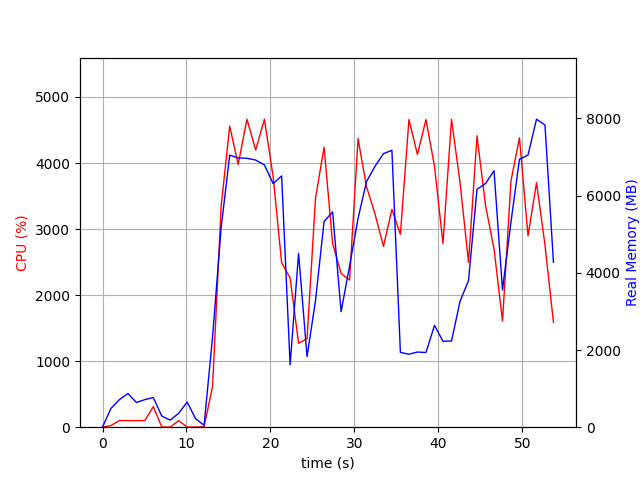

The table this chart was drawn from, first rows:
elapsed_time, nproc, cpu, mem_real, mem_virtual
3.838539123535156e-05, 1, 0.0, 6.973, 3186
1.006, 5, 24.8, 486.9, 2374
2.016, 4, 101.3, 715.1, 2437
3.023, 5, 99.1, 873.8, 2911
4.032, 3, 100.3, 641.5, 2015
5.039, 3, 100.2, 714.4, 2015
6.047, 4, 311.9, 768.8, 2768
7.054, 3, 3.0, 288.4, 1523
8.063, 3, 2.0, 184, 1435
9.071, 3, 99.2, 361, 1591
10.08, 5, 2.0, 652.5, 2447
11.09, 3, 2.0, 217.9, 1449
12.1, 2, 6.9, 50.08, 3335
13.1, 1, 614.2, 2334, 8613
14.13, 1, 3347, 5171, 11173
15.15, 1, 4558, 7049, 15662
16.16, 1, 3978, 6976, 16186
17.2, 1, 4664, 6967, 16186
18.24, 1, 4197, 6922, 16186
19.28, 1, 4662, 6794, 16186
20.33, 1, 3791, 6311, 16186
21.33, 1, 2488, 6510, 16234
22.34, 1, 2260, 1616, 16290
23.35, 1, 1271, 4504, 21410
24.36, 1, 1340, 1828, 22498
25.37, 1, 3466, 3283, 22510
26.39, 1, 4239, 5329, 23390
27.41, 1, 2781, 5577, 23470
28.42, 1, 2328, 2994, 25518
29.43, 1, 2228, 4174, 23470
30.44, 1, 4370, 5407, 24028
31.45, 1, 3642, 6364, 24028
32.45, 1, 3230, 6759, 24028
33.46, 1, 2738, 7087, 24028
34.47, 1, 3298, 7174, 24028
35.48, 1, 2920, 1938, 22076
36.5, 1, 4658, 1891, 22076
37.51, 1, 4129, 1948, 22076
38.53, 1, 4658, 1935, 22076
39.55, 1, 3950, 2639, 26172
40.55, 1, 2782, 2226, 27196
41.57, 1, 4661, 2233, 27196
42.59, 1, 3700, 3265, 30268
43.6, 1, 2496, 3798, 28220
44.61, 1, 4412, 6163, 28556
45.63, 1, 3354, 6314, 28556
46.63, 1, 2702, 6645, 28556
47.64, 1, 1607, 3557, 28556
48.65, 1, 3728, 5317, 28556
49.66, 1, 4382, 6942, 33932
50.68, 1, 2898, 7050, 33932
51.7, 1, 3703, 7980, 33932
52.7, 1, 2760, 7829, 33932
53.71, 1, 1587, 4275, 38140
